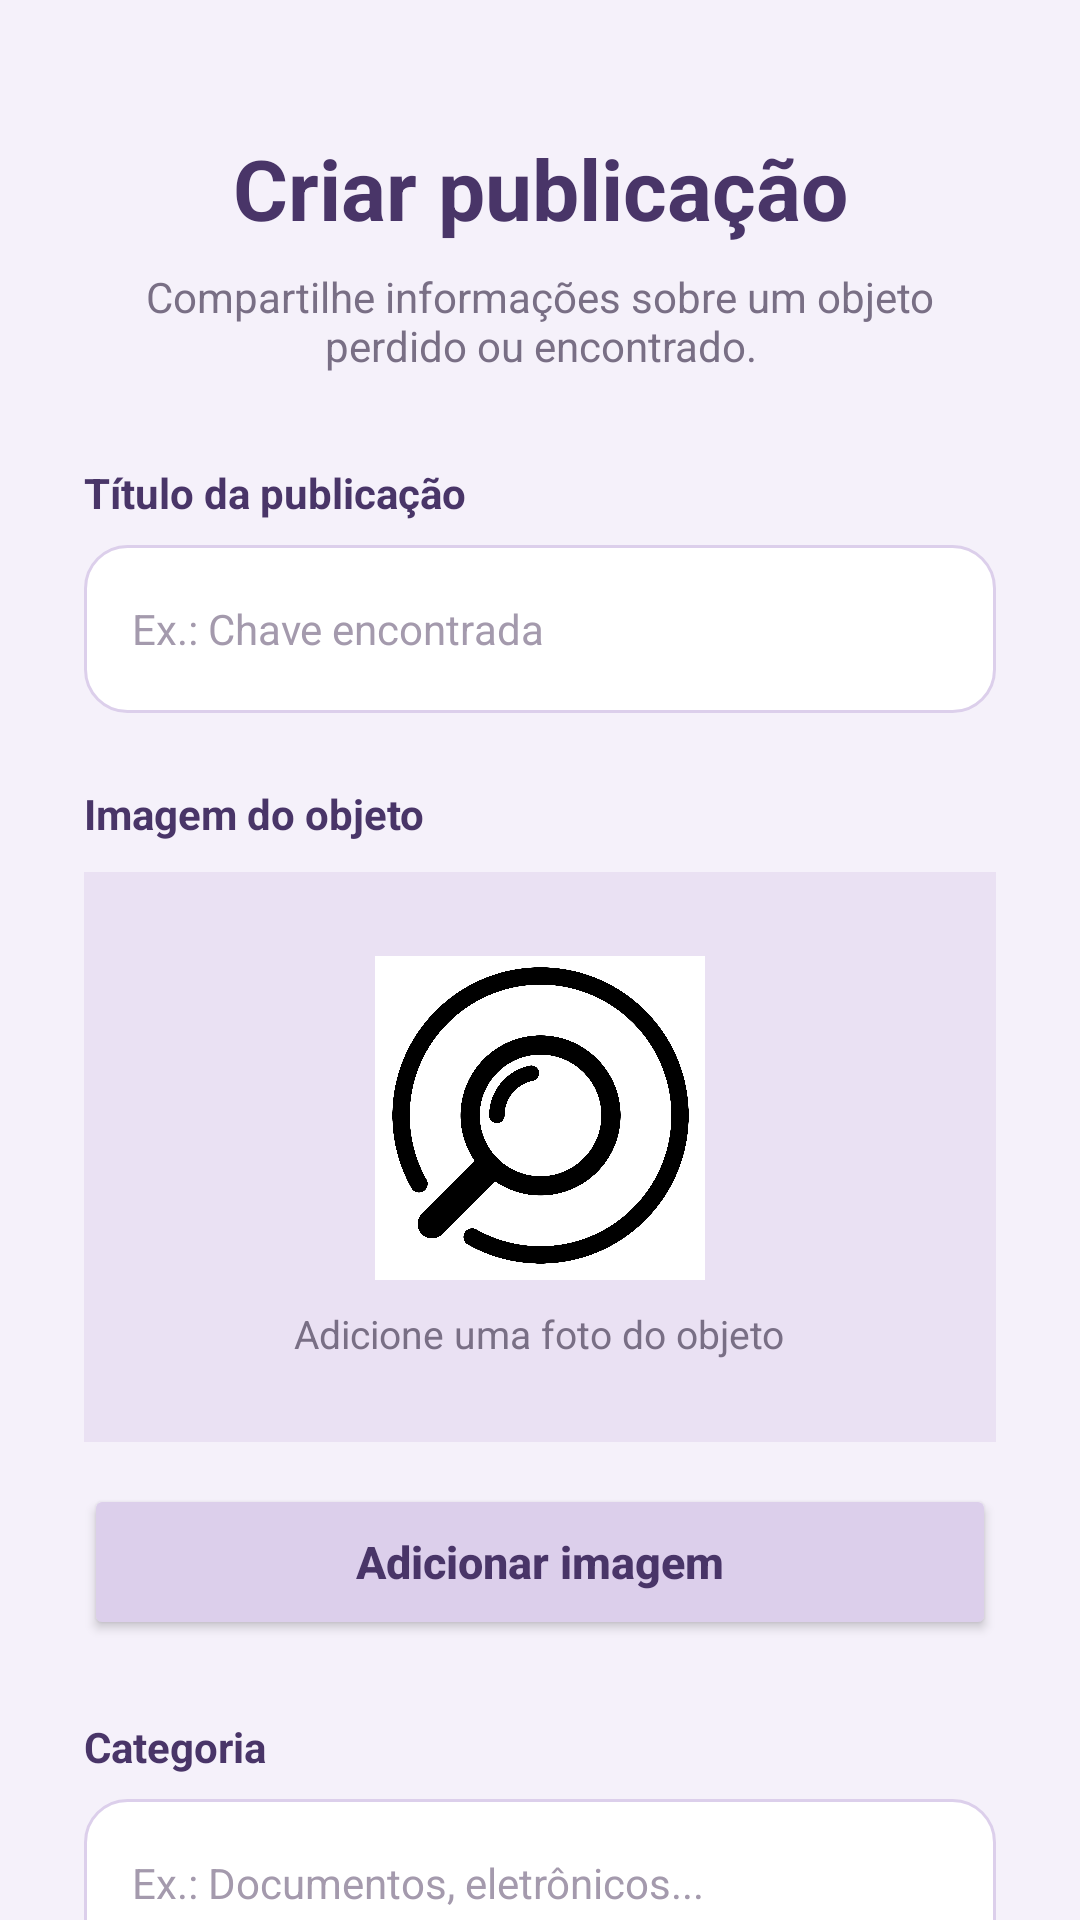

Android layout source for this screen:
<!-- AndroidManifest.xml: application theme Theme.ProjetoAchadosPerdidos -->
<!-- res/layout/tela_criar_postagem.xml -->
<?xml version="1.0" encoding="utf-8"?>
<androidx.core.widget.NestedScrollView
    xmlns:android="http://schemas.android.com/apk/res/android"
    xmlns:app="http://schemas.android.com/apk/res-auto"
    xmlns:tools="http://schemas.android.com/tools"
    android:id="@+id/TelaCriarPostagem"
    android:layout_width="match_parent"
    android:layout_height="match_parent"
    android:background="#F5F1FA"
    android:fillViewport="true"
    android:fitsSystemWindows="true"
    tools:context=".TelaCriarPostagem">

    <LinearLayout
        android:layout_width="match_parent"
        android:layout_height="wrap_content"
        android:orientation="vertical"
        android:gravity="center_horizontal"
        android:paddingStart="28dp"
        android:paddingEnd="28dp"
        android:paddingTop="32dp"
        android:paddingBottom="32dp">

        
        <TextView
            android:layout_width="match_parent"
            android:layout_height="wrap_content"
            android:text="Criar publicação"
            android:textColor="#493568"
            android:textSize="28sp"
            android:textStyle="bold"
            android:gravity="center"
            android:layout_marginTop="12dp"
            android:layout_marginBottom="8dp"/>

        
        <TextView
            android:layout_width="match_parent"
            android:layout_height="wrap_content"
            android:text="Compartilhe informações sobre um objeto perdido ou encontrado."
            android:textColor="#796F85"
            android:textSize="14sp"
            android:gravity="center"
            android:layout_marginBottom="30dp"/>

        
        <TextView
            android:layout_width="match_parent"
            android:layout_height="wrap_content"
            android:text="Título da publicação"
            android:textColor="#493568"
            android:textSize="14sp"
            android:textStyle="bold"
            android:layout_marginBottom="8dp"/>

        <EditText
            android:id="@+id/editTextTitulo"
            android:layout_width="match_parent"
            android:layout_height="56dp"
            android:background="@drawable/bg_geral"
            android:hint="Ex.: Chave encontrada"
            android:paddingStart="16dp"
            android:paddingEnd="16dp"
            android:textColor="#30283B"
            android:textColorHint="#A49AAD"
            android:textSize="14sp"
            android:inputType="textCapSentences"
            android:singleLine="true"
            android:layout_marginBottom="24dp"/>

        
        <TextView
            android:layout_width="match_parent"
            android:layout_height="wrap_content"
            android:text="Imagem do objeto"
            android:textColor="#493568"
            android:textSize="14sp"
            android:textStyle="bold"
            android:layout_marginBottom="10dp"/>

        
        <LinearLayout
            android:layout_width="match_parent"
            android:layout_height="190dp"
            android:orientation="vertical"
            android:gravity="center"
            android:background="#EAE1F3"
            android:layout_marginBottom="14dp">

            <ImageView
                android:layout_width="110dp"
                android:layout_height="110dp"
                android:src="@drawable/logo_app"
                android:scaleType="fitCenter"
                android:contentDescription="Pré-visualização da imagem do objeto"/>

            <TextView
                android:layout_width="wrap_content"
                android:layout_height="wrap_content"
                android:text="Adicione uma foto do objeto"
                android:textColor="#796F85"
                android:textSize="13sp"
                android:layout_marginTop="8dp"/>

        </LinearLayout>

        <Button
            android:id="@+id/buttonImagem"
            android:layout_width="match_parent"
            android:layout_height="52dp"
            android:text="Adicionar imagem"
            android:textSize="15sp"
            android:textStyle="bold"
            android:textColor="#493568"
            android:textAllCaps="false"
            android:backgroundTint="#DCCFEB"
            android:layout_marginBottom="26dp"/>

        
        <TextView
            android:layout_width="match_parent"
            android:layout_height="wrap_content"
            android:text="Categoria"
            android:textColor="#493568"
            android:textSize="14sp"
            android:textStyle="bold"
            android:layout_marginBottom="8dp"/>

        <EditText
            android:id="@+id/editTextCategoria"
            android:layout_width="match_parent"
            android:layout_height="56dp"
            android:background="@drawable/bg_geral"
            android:hint="Ex.: Documentos, eletrônicos..."
            android:paddingStart="16dp"
            android:paddingEnd="16dp"
            android:textColor="#30283B"
            android:textColorHint="#A49AAD"
            android:textSize="14sp"
            android:inputType="textCapSentences"
            android:singleLine="true"
            android:layout_marginBottom="24dp"/>

        
        <TextView
            android:layout_width="match_parent"
            android:layout_height="wrap_content"
            android:text="Descrição"
            android:textColor="#493568"
            android:textSize="14sp"
            android:textStyle="bold"
            android:layout_marginBottom="8dp"/>

        <EditText
            android:id="@+id/editTextDescricao"
            android:layout_width="match_parent"
            android:layout_height="120dp"
            android:background="@drawable/bg_geral"
            android:hint="Descreva as características do objeto, local onde foi encontrado ou outras informações importantes..."
            android:padding="16dp"
            android:gravity="top|start"
            android:textColor="#30283B"
            android:textColorHint="#A49AAD"
            android:textSize="14sp"
            android:inputType="textMultiLine|textCapSentences"
            android:layout_marginBottom="32dp"/>

        
        <Button
            android:id="@+id/buttonFinalizar"
            android:layout_width="match_parent"
            android:layout_height="56dp"
            android:text="Publicar"
            android:textSize="16sp"
            android:textStyle="bold"
            android:textColor="#FFFFFF"
            android:textAllCaps="false"
            android:backgroundTint="#493568"
            android:elevation="4dp"
            android:layout_marginBottom="16dp"/>

        
        <Button
            android:id="@+id/buttonCancelar"
            android:layout_width="match_parent"
            android:layout_height="52dp"
            android:text="Cancelar"
            android:textSize="15sp"
            android:textStyle="bold"
            android:textColor="#493568"
            android:textAllCaps="false"
            android:backgroundTint="#DCCFEB"
            android:layout_marginBottom="12dp"/>

    </LinearLayout>

</androidx.core.widget.NestedScrollView>
<!-- resources referenced by this layout -->
<resources>
  <!-- drawable bg_geral (drawable) -->
  <?xml version="1.0" encoding="utf-8"?>
  <shape xmlns:android="http://schemas.android.com/apk/res/android"
      android:shape="rectangle">
  
      <solid android:color="#FFFFFF"/>
  
      <corners android:radius="14dp"/>
  
      <stroke
          android:width="1dp"
          android:color="#DCCFEB"/>
  
      <padding
          android:left="4dp"
          android:right="4dp"/>
  
  </shape>
  <!-- drawable logo_app: png bitmap (drawable, 271398 bytes) -->
  <style name="Theme.ProjetoAchadosPerdidos" parent="Base.Theme.ProjetoAchadosPerdidos" />
  <style name="Base.Theme.ProjetoAchadosPerdidos" parent="Theme.Material3.DayNight.NoActionBar">
          
          
      </style>
</resources>
